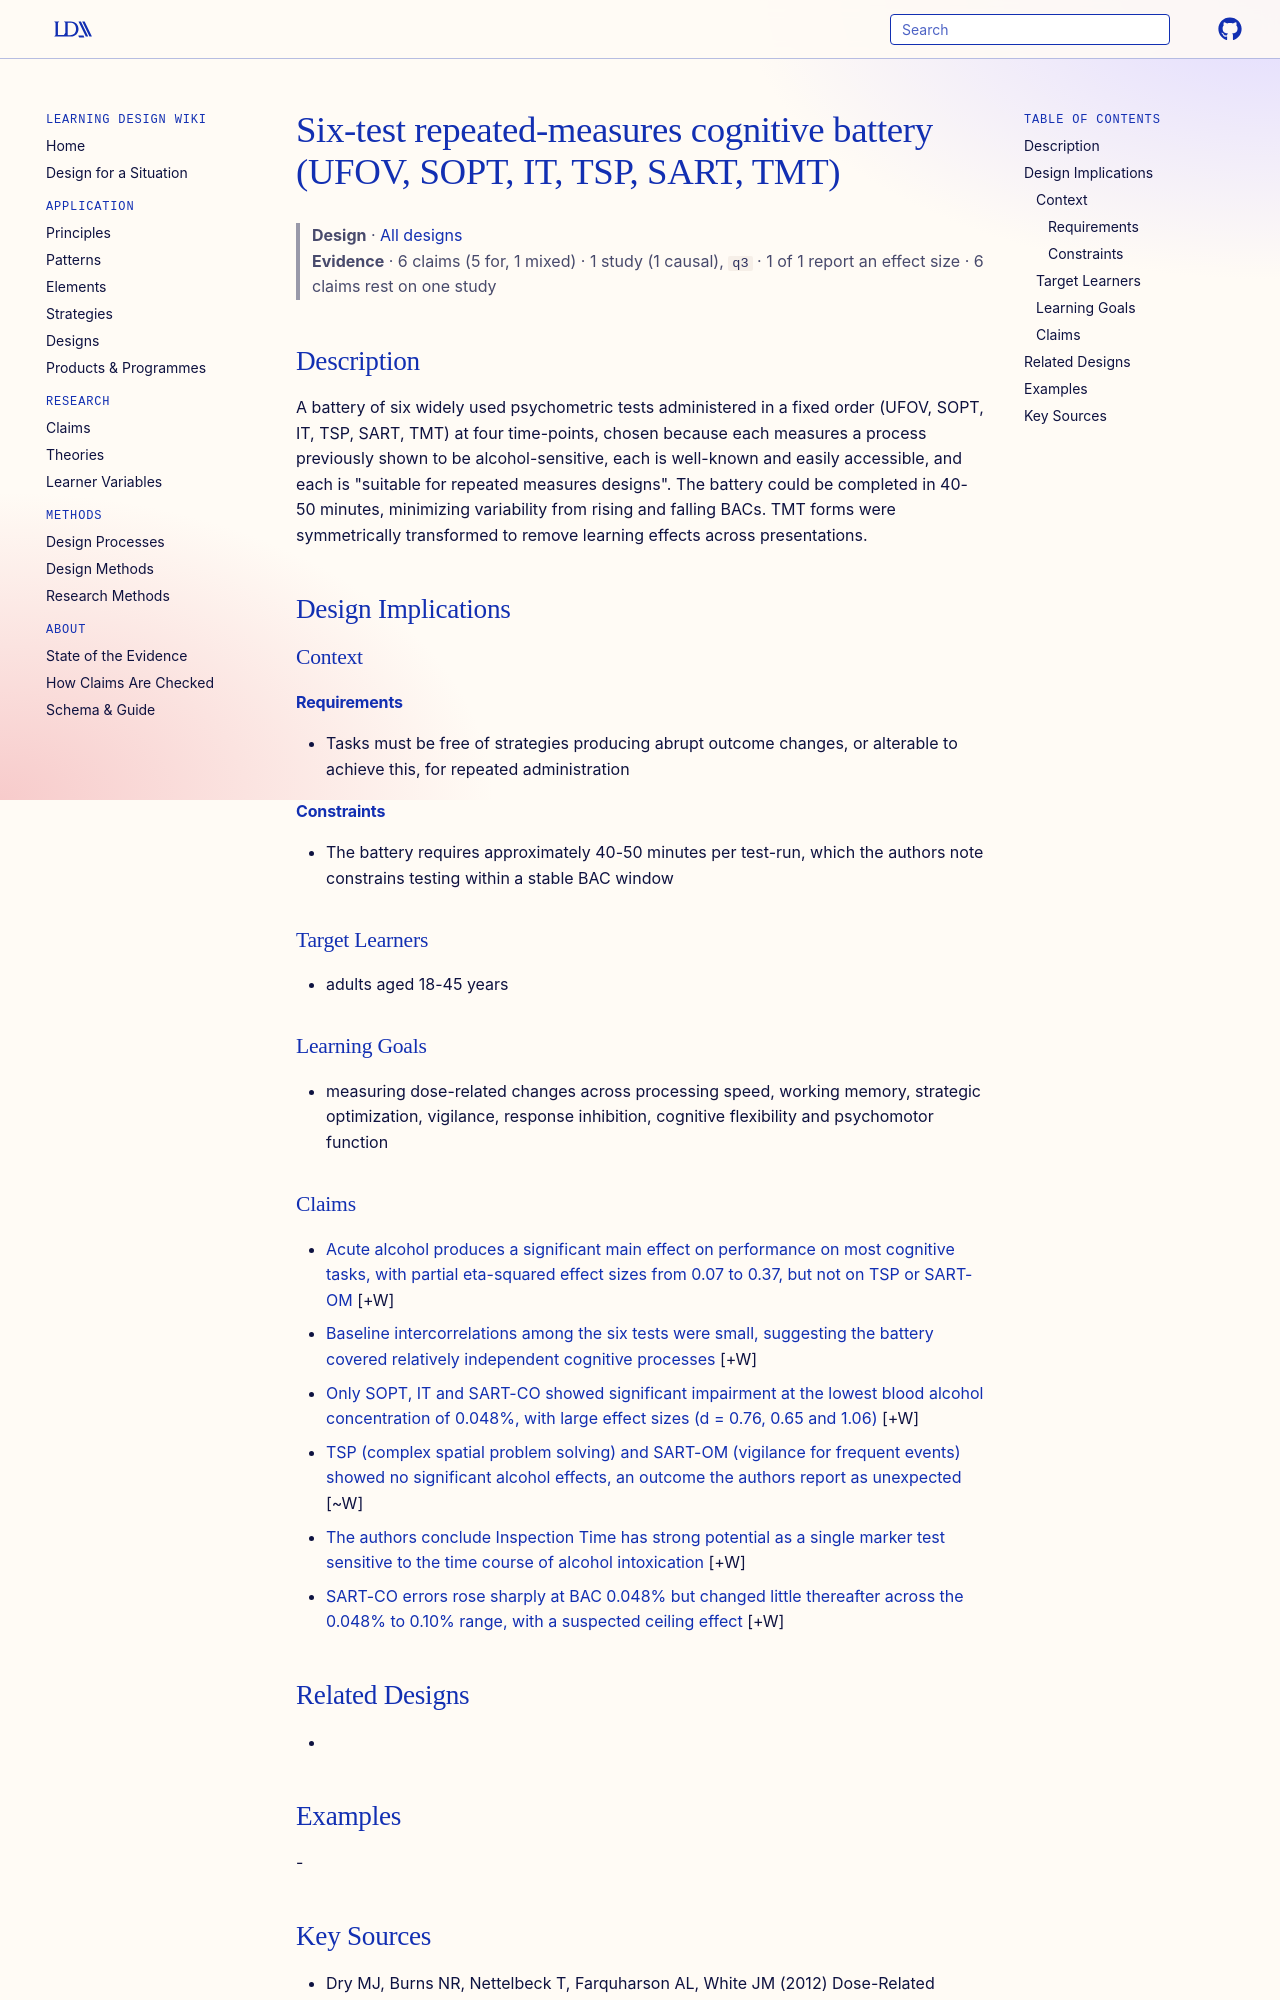

repository: Learning-Design-Alliance/learning-wiki · page: designs/six-test-repeated-measures-cognitive-battery/index.html · generator: mkdocs

---
type: design
id: six-test-repeated-measures-cognitive-battery
title: Six-test repeated-measures cognitive battery (UFOV, SOPT, IT, TSP, SART, TMT)
description: A battery of six widely used psychometric tests administered in a fixed order (UFOV, SOPT, IT, TSP, SART, TMT) at four time-points, chosen because each measures a process previously shown to be alcohol-sensitive, each...
status: review
generated:
  by: "process:settle-candidates"
  at: 2026-10-17
sources:
  - id: dry-mj-2012
    resource: "https://doi.org/10.1371/journal.pone.0050977"
    title: "Dry MJ, Burns NR, Nettelbeck T, Farquharson AL, White JM (2012) Dose-Related Effects of Alcohol on Cognitive Functioning. PLoS ONE 7(11): e50977. https://doi.org/10.1371/journal.pone.0050977"
    author: Dry MJ, Burns NR, Nettelbeck T, Farquharson AL, White JM
---

# Six-test repeated-measures cognitive battery (UFOV, SOPT, IT, TSP, SART, TMT)

> **Design** · [All designs](index.md)
> **Evidence** · 6 claims (5 for, 1 mixed) · 1 study (1 causal), `q3` · 1 of 1 report an effect size · 6 claims rest on one study

## Description
A battery of six widely used psychometric tests administered in a fixed order (UFOV, SOPT, IT, TSP, SART, TMT) at four time-points, chosen because each measures a process previously shown to be alcohol-sensitive, each is well-known and easily accessible, and each is "suitable for repeated measures designs". The battery could be completed in 40-50 minutes, minimizing variability from rising and falling BACs. TMT forms were symmetrically transformed to remove learning effects across presentations.

## Design Implications

### Context
#### Requirements
- Tasks must be free of strategies producing abrupt outcome changes, or alterable to achieve this, for repeated administration
#### Constraints
- The battery requires approximately 40-50 minutes per test-run, which the authors note constrains testing within a stable BAC window

### Target Learners
- adults aged 18-45 years

### Learning Goals
- measuring dose-related changes across processing speed, working memory, strategic optimization, vigilance, response inhibition, cognitive flexibility and psychomotor function
